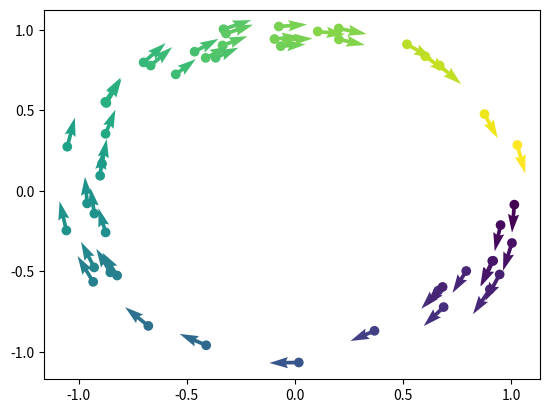

The script that saved this image:
import random
import math
import matplotlib.pyplot as plt
import numpy as np

def genPoint(epsilon):
    t = 2*math.pi*random.uniform(0,1)
    x0 = 1 + epsilon * random.uniform(-1,1)
    y0 = epsilon * random.uniform(-1,1)

    x = x0 * math.cos(t) + y0 * math.sin(t)
    y = -x0 * math.sin(t) + y0 * math.cos(t)
    v = (y,-x)

    return (np.array([t,x,y]), np.array(v))

numPts = 50
ptsArray = np.zeros([numPts,3])
vecArray = np.zeros([numPts,2])
for i in range(numPts):
    (ptsArray[i,:],vecArray[i,:]) = genPoint(0.1)


(T,X,Y) = (ptsArray[:,0],ptsArray[:,1],ptsArray[:,2])
(Vx,Vy) = (vecArray[:,0],vecArray[:,1])
plt.scatter(X,Y,c=T)

plt.quiver(X,Y,Vx,Vy,T)
plt.savefig('oscillation.png')